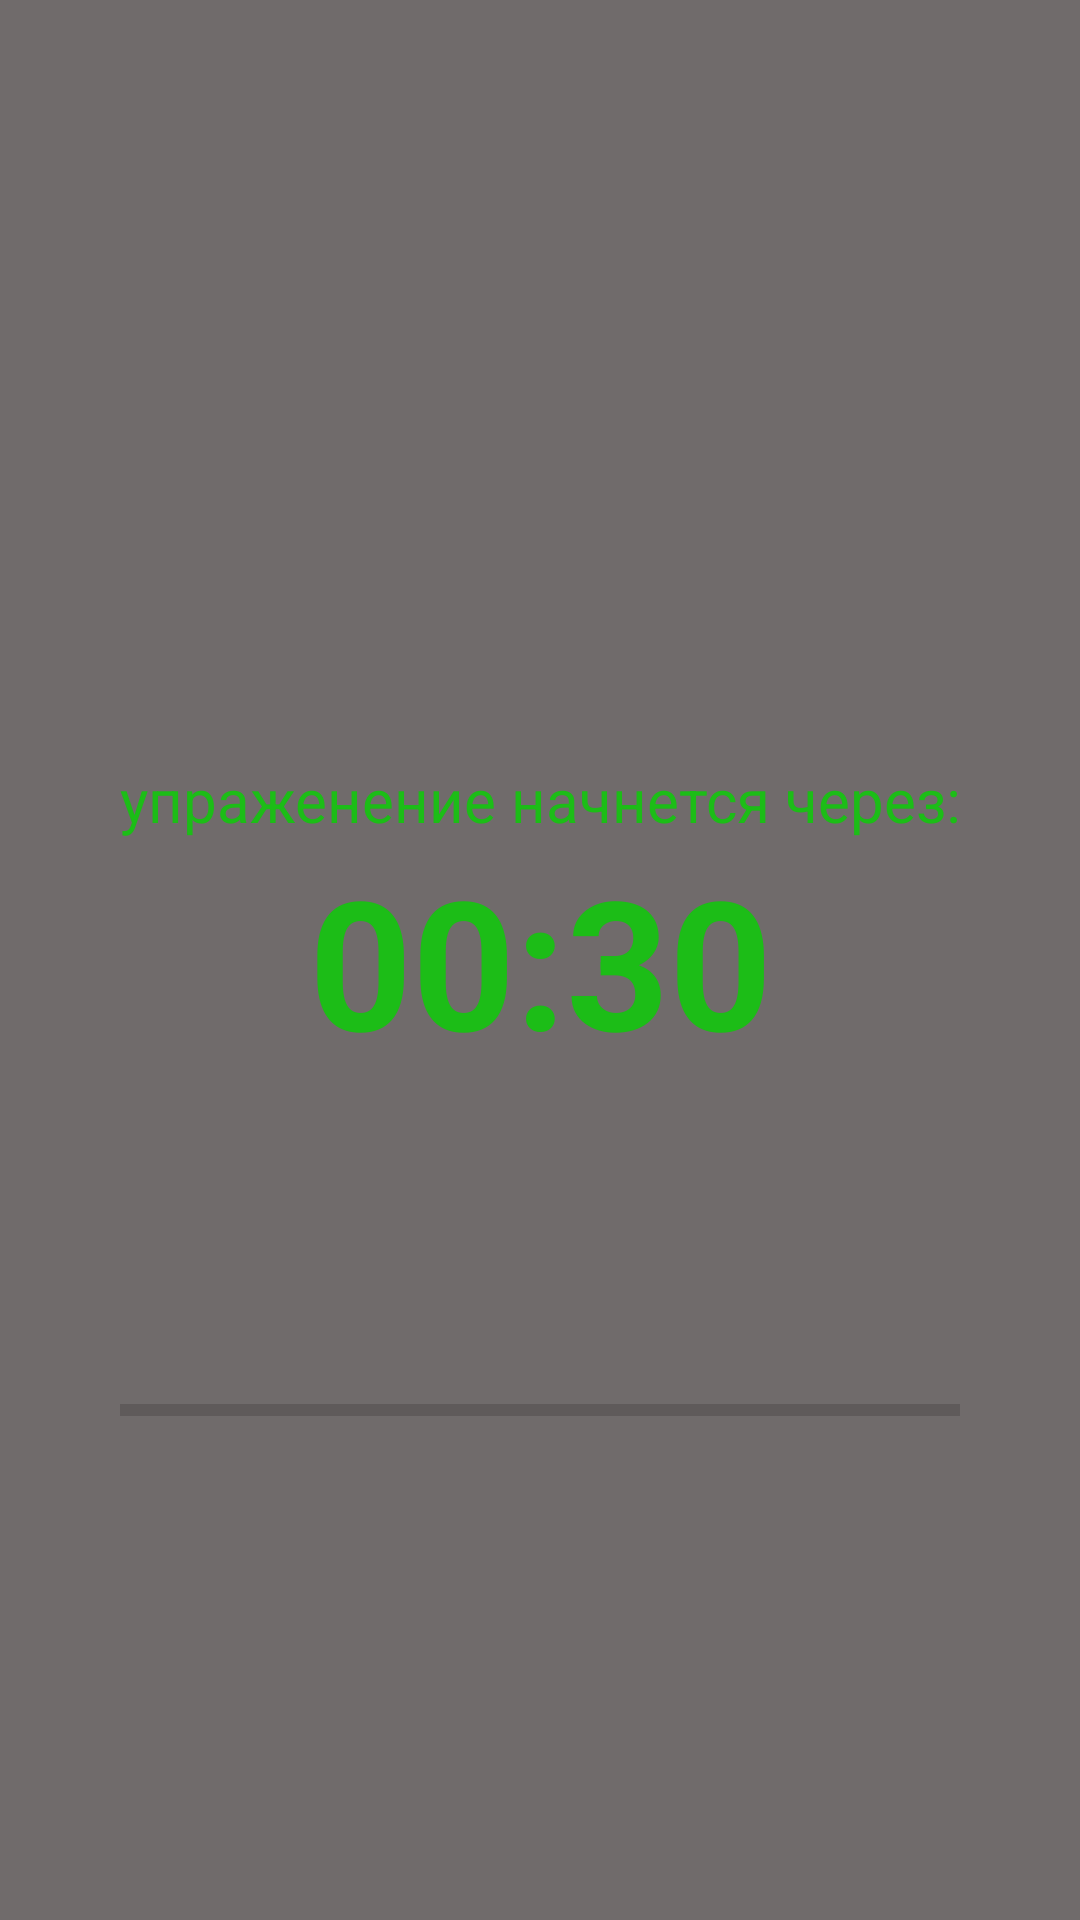

Layout XML and referenced resources for this Android screen:
<!-- AndroidManifest.xml: application theme Theme.MyFinalFitnessApp -->
<!-- res/layout/waiting_fragment.xml -->
<?xml version="1.0" encoding="utf-8"?>
<androidx.constraintlayout.widget.ConstraintLayout xmlns:android="http://schemas.android.com/apk/res/android"
    xmlns:app="http://schemas.android.com/apk/res-auto"
    xmlns:tools="http://schemas.android.com/tools"
    android:layout_width="match_parent"
    android:layout_height="match_parent"
    android:background="#706B6B">

    <TextView
        android:id="@+id/tvTimer"
        android:layout_width="wrap_content"
        android:layout_height="wrap_content"
        android:text="00:30"
        android:textColor="#1CBD17"
        android:textSize="60sp"
        android:textStyle="bold"
        app:layout_constraintBottom_toBottomOf="parent"
        app:layout_constraintEnd_toEndOf="parent"
        app:layout_constraintStart_toStartOf="parent"
        app:layout_constraintTop_toTopOf="parent" />

    <TextView
        android:id="@+id/textView4"
        android:layout_width="wrap_content"
        android:layout_height="wrap_content"
        android:text="@string/waiting_message"
        android:textColor="#1CBD17"
        android:textSize="20sp"
        app:layout_constraintBottom_toTopOf="@+id/tvTimer"
        app:layout_constraintEnd_toEndOf="parent"
        app:layout_constraintStart_toStartOf="parent" />

    <ProgressBar
        android:id="@+id/pBar"
        style="?android:attr/progressBarStyleHorizontal"
        android:layout_width="0dp"
        android:layout_height="wrap_content"
        android:layout_marginStart="40dp"
        android:layout_marginEnd="40dp"
        android:layout_marginBottom="60dp"
        app:layout_constraintBottom_toBottomOf="parent"
        app:layout_constraintEnd_toEndOf="parent"
        app:layout_constraintStart_toStartOf="parent"
        app:layout_constraintTop_toBottomOf="@+id/tvTimer" />

</androidx.constraintlayout.widget.ConstraintLayout>
<!-- resources referenced by this layout -->
<resources>
  <string name="waiting_message">упраженение начнется через:</string>
  <style name="Theme.MyFinalFitnessApp" parent="Base.Theme.MyFinalFitnessApp" />
  <style name="Base.Theme.MyFinalFitnessApp" parent="Theme.MaterialComponents.DayNight.DarkActionBar">
          
          <item name="colorPrimary">#8A8484</item> 
          <item name="android:textColorPrimary">#29BA1E</item> 
          <item name="windowActionBar">false</item>
          <item name="windowNoTitle">true</item>
          <item name="android:windowFullscreen">true</item>
      </style>
</resources>
